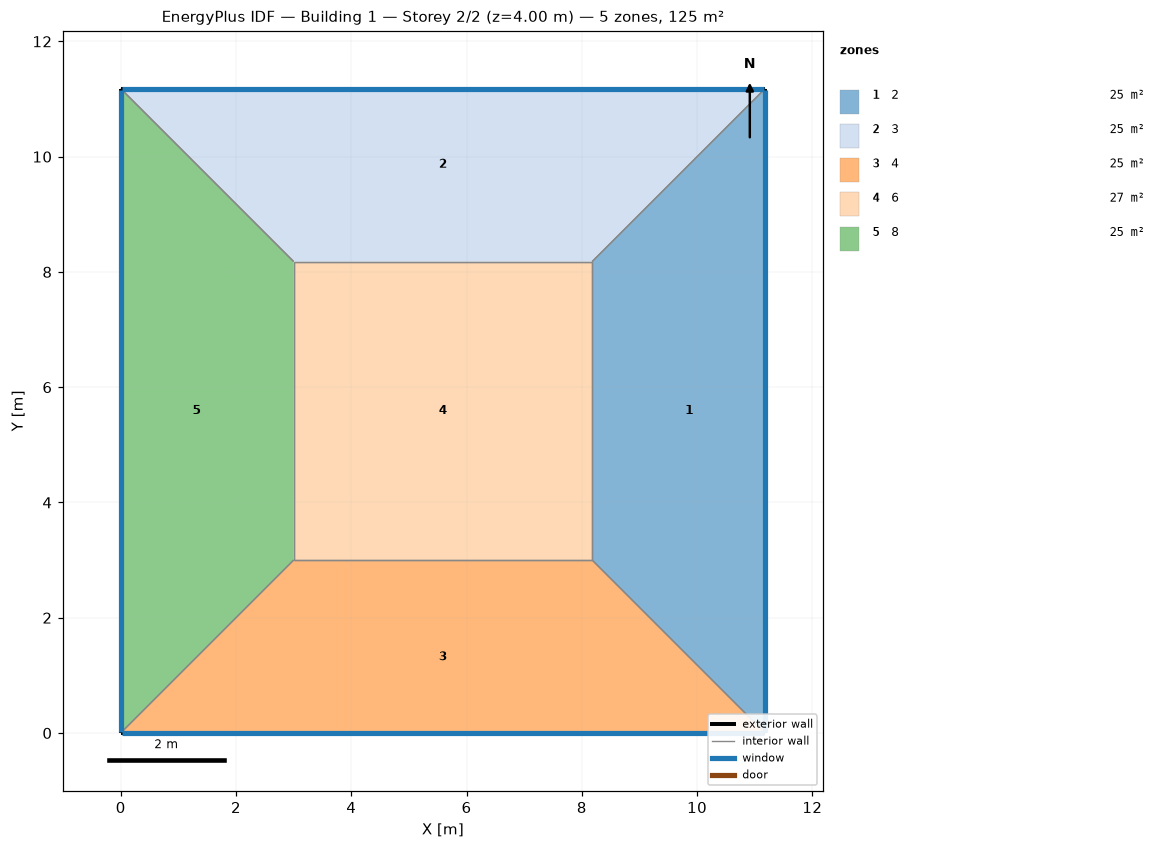
=== STOREY PLAN SPEC (per zone: floor XY polygon, exterior-wall plan segments, windows/doors) ===
zone 1: 2  (24.5 m²)
  floor: (11.18, 11.18) (11.18, 0.00) (8.18, 3.00) (8.18, 8.18)
  exterior wall: (11.18, 0.00) – (11.18, 11.18)  [11.2 m]
    window: (11.18, 0.03) – (11.18, 11.15)  [6.3 m²]
  interior walls: 3
zone 2: 3  (24.5 m²)
  floor: (0.00, 11.18) (11.18, 11.18) (8.18, 8.18) (3.00, 8.18)
  exterior wall: (11.18, 11.18) – (0.00, 11.18)  [11.2 m]
    window: (11.15, 11.18) – (0.03, 11.18)  [6.3 m²]
  interior walls: 3
zone 3: 4  (24.5 m²)
  floor: (11.18, 0.00) (0.00, 0.00) (3.00, 3.00) (8.18, 3.00)
  exterior wall: (0.00, 0.00) – (11.18, 0.00)  [11.2 m]
    window: (0.03, 0.00) – (11.15, 0.00)  [6.3 m²]
  interior walls: 3
zone 4: 6  (26.8 m²)
  floor: (3.00, 3.00) (3.00, 8.18) (8.18, 8.18) (8.18, 3.00)
  interior walls: 4
zone 5: 8  (24.5 m²)
  floor: (0.00, 0.00) (0.00, 11.18) (3.00, 8.18) (3.00, 3.00)
  exterior wall: (0.00, 11.18) – (0.00, 0.00)  [11.2 m]
    window: (0.00, 11.15) – (0.00, 0.03)  [6.3 m²]
  interior walls: 3

=== DERIVED (storey summary) ===
Building: Building 1
Storey: 2 of 2  (floor level z = 4.00 m)
Storey gross floor area: 125.0 m²
Zones on this storey: 5
  - 2: floor 24.5 m²; exterior wall 11.2 m (44.7 m²); 1 window(s) 6.3 m²; WWR 14.0%
  - 3: floor 24.5 m²; exterior wall 11.2 m (44.7 m²); 1 window(s) 6.3 m²; WWR 14.0%
  - 4: floor 24.5 m²; exterior wall 11.2 m (44.7 m²); 1 window(s) 6.3 m²; WWR 14.0%
  - 6: floor 26.8 m²
  - 8: floor 24.5 m²; exterior wall 11.2 m (44.7 m²); 1 window(s) 6.3 m²; WWR 14.0%
Zone adjacency (shared interzone walls):
  - 2 ↔ 3
  - 2 ↔ 4
  - 2 ↔ 6
  - 3 ↔ 6
  - 3 ↔ 8
  - 4 ↔ 6
  - 4 ↔ 8
  - 6 ↔ 8